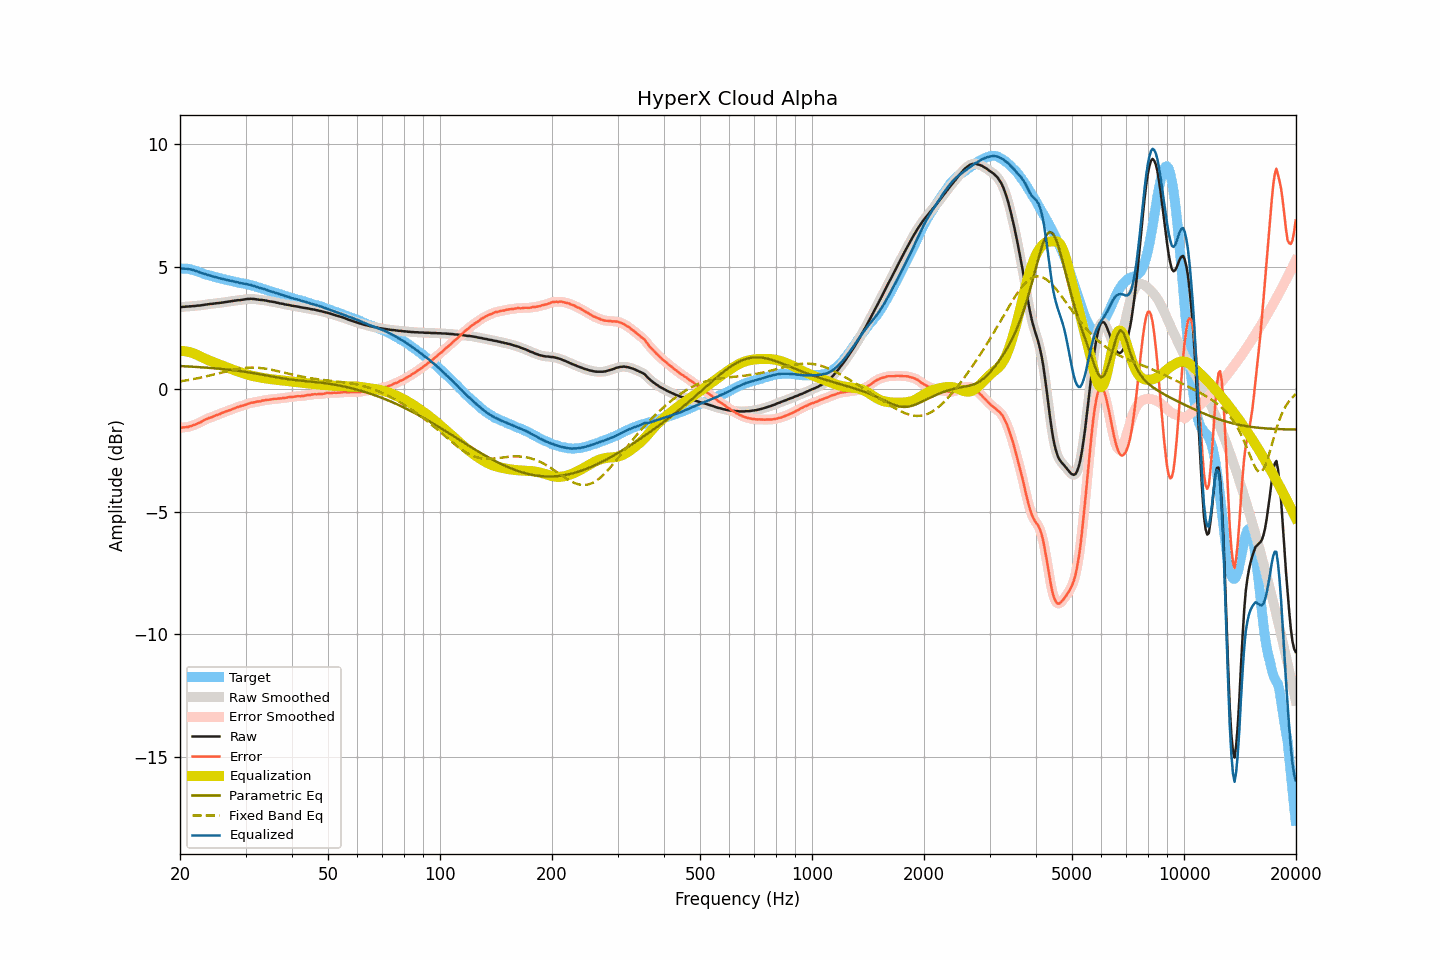

Values plotted in this chart, from the file beside it:
frequency, raw, smoothed, error, error_smoothed, equalization, parametric_eq, fixed_band_eq, equalized_raw, equalized_smoothed, target
20.00, 3.35, 3.35, -1.57, -1.57, 1.57, 0.95, 0.32, 4.92, 4.92, 4.92
20.20, 3.36, 3.36, -1.56, -1.57, 1.57, 0.95, 0.33, 4.92, 4.92, 4.92
20.40, 3.37, 3.36, -1.55, -1.56, 1.56, 0.94, 0.34, 4.93, 4.93, 4.92
20.61, 3.37, 3.37, -1.55, -1.55, 1.55, 0.94, 0.35, 4.92, 4.92, 4.92
20.81, 3.38, 3.37, -1.54, -1.55, 1.54, 0.94, 0.36, 4.92, 4.92, 4.92
21.02, 3.38, 3.38, -1.54, -1.54, 1.53, 0.93, 0.38, 4.91, 4.91, 4.92
21.23, 3.39, 3.39, -1.51, -1.52, 1.52, 0.93, 0.39, 4.90, 4.90, 4.90
21.44, 3.39, 3.39, -1.50, -1.50, 1.50, 0.92, 0.40, 4.88, 4.89, 4.89
21.66, 3.40, 3.39, -1.47, -1.47, 1.48, 0.92, 0.41, 4.87, 4.87, 4.87
21.87, 3.40, 3.40, -1.45, -1.45, 1.45, 0.92, 0.42, 4.85, 4.85, 4.85
22.09, 3.41, 3.41, -1.43, -1.42, 1.42, 0.91, 0.44, 4.83, 4.83, 4.84
22.31, 3.42, 3.41, -1.39, -1.40, 1.39, 0.91, 0.45, 4.81, 4.81, 4.81
22.54, 3.42, 3.42, -1.37, -1.37, 1.36, 0.90, 0.46, 4.78, 4.78, 4.79
22.76, 3.43, 3.43, -1.34, -1.33, 1.33, 0.90, 0.48, 4.76, 4.76, 4.76
22.99, 3.44, 3.44, -1.30, -1.30, 1.30, 0.89, 0.49, 4.73, 4.73, 4.73
23.22, 3.45, 3.45, -1.26, -1.26, 1.27, 0.89, 0.51, 4.71, 4.71, 4.70
23.45, 3.46, 3.46, -1.23, -1.23, 1.24, 0.89, 0.52, 4.69, 4.69, 4.68
23.69, 3.47, 3.47, -1.21, -1.20, 1.21, 0.88, 0.54, 4.67, 4.67, 4.67
23.92, 3.48, 3.48, -1.17, -1.18, 1.18, 0.88, 0.55, 4.65, 4.65, 4.65
24.16, 3.49, 3.48, -1.15, -1.15, 1.15, 0.87, 0.57, 4.64, 4.63, 4.64
24.40, 3.49, 3.49, -1.13, -1.13, 1.12, 0.86, 0.59, 4.61, 4.62, 4.62
24.65, 3.50, 3.50, -1.10, -1.10, 1.10, 0.86, 0.60, 4.60, 4.60, 4.60
24.89, 3.51, 3.51, -1.07, -1.07, 1.08, 0.85, 0.62, 4.58, 4.58, 4.58
25.14, 3.52, 3.51, -1.05, -1.05, 1.05, 0.85, 0.64, 4.57, 4.56, 4.57
25.39, 3.52, 3.52, -1.03, -1.03, 1.02, 0.84, 0.65, 4.54, 4.55, 4.55
25.65, 3.53, 3.53, -1.01, -1.00, 1.00, 0.84, 0.67, 4.53, 4.53, 4.53
25.91, 3.54, 3.54, -0.97, -0.97, 0.97, 0.83, 0.69, 4.51, 4.51, 4.50
26.16, 3.55, 3.55, -0.95, -0.95, 0.95, 0.82, 0.70, 4.50, 4.50, 4.49
26.43, 3.56, 3.56, -0.92, -0.92, 0.92, 0.82, 0.72, 4.48, 4.48, 4.48
26.69, 3.57, 3.57, -0.89, -0.90, 0.90, 0.81, 0.74, 4.46, 4.46, 4.46
26.96, 3.58, 3.58, -0.87, -0.87, 0.87, 0.80, 0.75, 4.45, 4.45, 4.45
27.23, 3.59, 3.59, -0.85, -0.85, 0.85, 0.79, 0.77, 4.43, 4.43, 4.44
27.50, 3.60, 3.60, -0.83, -0.83, 0.82, 0.79, 0.78, 4.42, 4.42, 4.43
27.77, 3.61, 3.61, -0.80, -0.80, 0.80, 0.78, 0.80, 4.41, 4.41, 4.40
28.05, 3.62, 3.62, -0.78, -0.77, 0.77, 0.77, 0.81, 4.39, 4.39, 4.39
28.33, 3.63, 3.63, -0.74, -0.75, 0.75, 0.76, 0.82, 4.38, 4.38, 4.37
28.62, 3.64, 3.63, -0.72, -0.73, 0.73, 0.75, 0.83, 4.37, 4.36, 4.36
28.90, 3.64, 3.64, -0.71, -0.70, 0.71, 0.75, 0.84, 4.34, 4.35, 4.35
29.19, 3.65, 3.65, -0.68, -0.69, 0.68, 0.74, 0.85, 4.33, 4.33, 4.33
29.48, 3.66, 3.66, -0.67, -0.67, 0.66, 0.73, 0.86, 4.32, 4.32, 4.33
29.78, 3.67, 3.67, -0.65, -0.64, 0.64, 0.72, 0.87, 4.31, 4.31, 4.31
30.08, 3.68, 3.68, -0.63, -0.62, 0.62, 0.71, 0.88, 4.30, 4.30, 4.30
30.38, 3.69, 3.69, -0.59, -0.60, 0.60, 0.70, 0.88, 4.29, 4.28, 4.28
30.68, 3.69, 3.69, -0.58, -0.57, 0.58, 0.69, 0.88, 4.27, 4.27, 4.27
30.99, 3.70, 3.69, -0.55, -0.56, 0.56, 0.68, 0.89, 4.26, 4.25, 4.25
31.30, 3.69, 3.69, -0.55, -0.55, 0.55, 0.67, 0.89, 4.23, 4.24, 4.23
31.61, 3.69, 3.69, -0.53, -0.53, 0.53, 0.66, 0.89, 4.22, 4.22, 4.22
31.93, 3.68, 3.68, -0.52, -0.52, 0.52, 0.64, 0.88, 4.19, 4.19, 4.20
32.24, 3.67, 3.67, -0.50, -0.51, 0.50, 0.63, 0.88, 4.17, 4.17, 4.17
32.57, 3.66, 3.66, -0.50, -0.50, 0.49, 0.62, 0.87, 4.15, 4.15, 4.15
32.89, 3.65, 3.65, -0.49, -0.48, 0.48, 0.61, 0.87, 4.13, 4.13, 4.14
33.22, 3.65, 3.64, -0.46, -0.47, 0.47, 0.60, 0.86, 4.12, 4.11, 4.11
33.55, 3.64, 3.64, -0.46, -0.46, 0.46, 0.59, 0.85, 4.10, 4.10, 4.10
33.89, 3.63, 3.63, -0.45, -0.44, 0.45, 0.57, 0.84, 4.07, 4.08, 4.07
34.23, 3.62, 3.61, -0.43, -0.44, 0.44, 0.56, 0.83, 4.05, 4.05, 4.05
34.57, 3.60, 3.60, -0.43, -0.43, 0.43, 0.55, 0.82, 4.02, 4.03, 4.03
34.92, 3.59, 3.59, -0.42, -0.42, 0.42, 0.54, 0.81, 4.00, 4.00, 4.00
35.27, 3.58, 3.58, -0.41, -0.41, 0.41, 0.52, 0.80, 3.99, 3.99, 3.99
35.62, 3.57, 3.57, -0.40, -0.40, 0.40, 0.51, 0.78, 3.97, 3.97, 3.97
35.97, 3.56, 3.55, -0.39, -0.39, 0.39, 0.50, 0.77, 3.95, 3.95, 3.94
... 635 more rows
